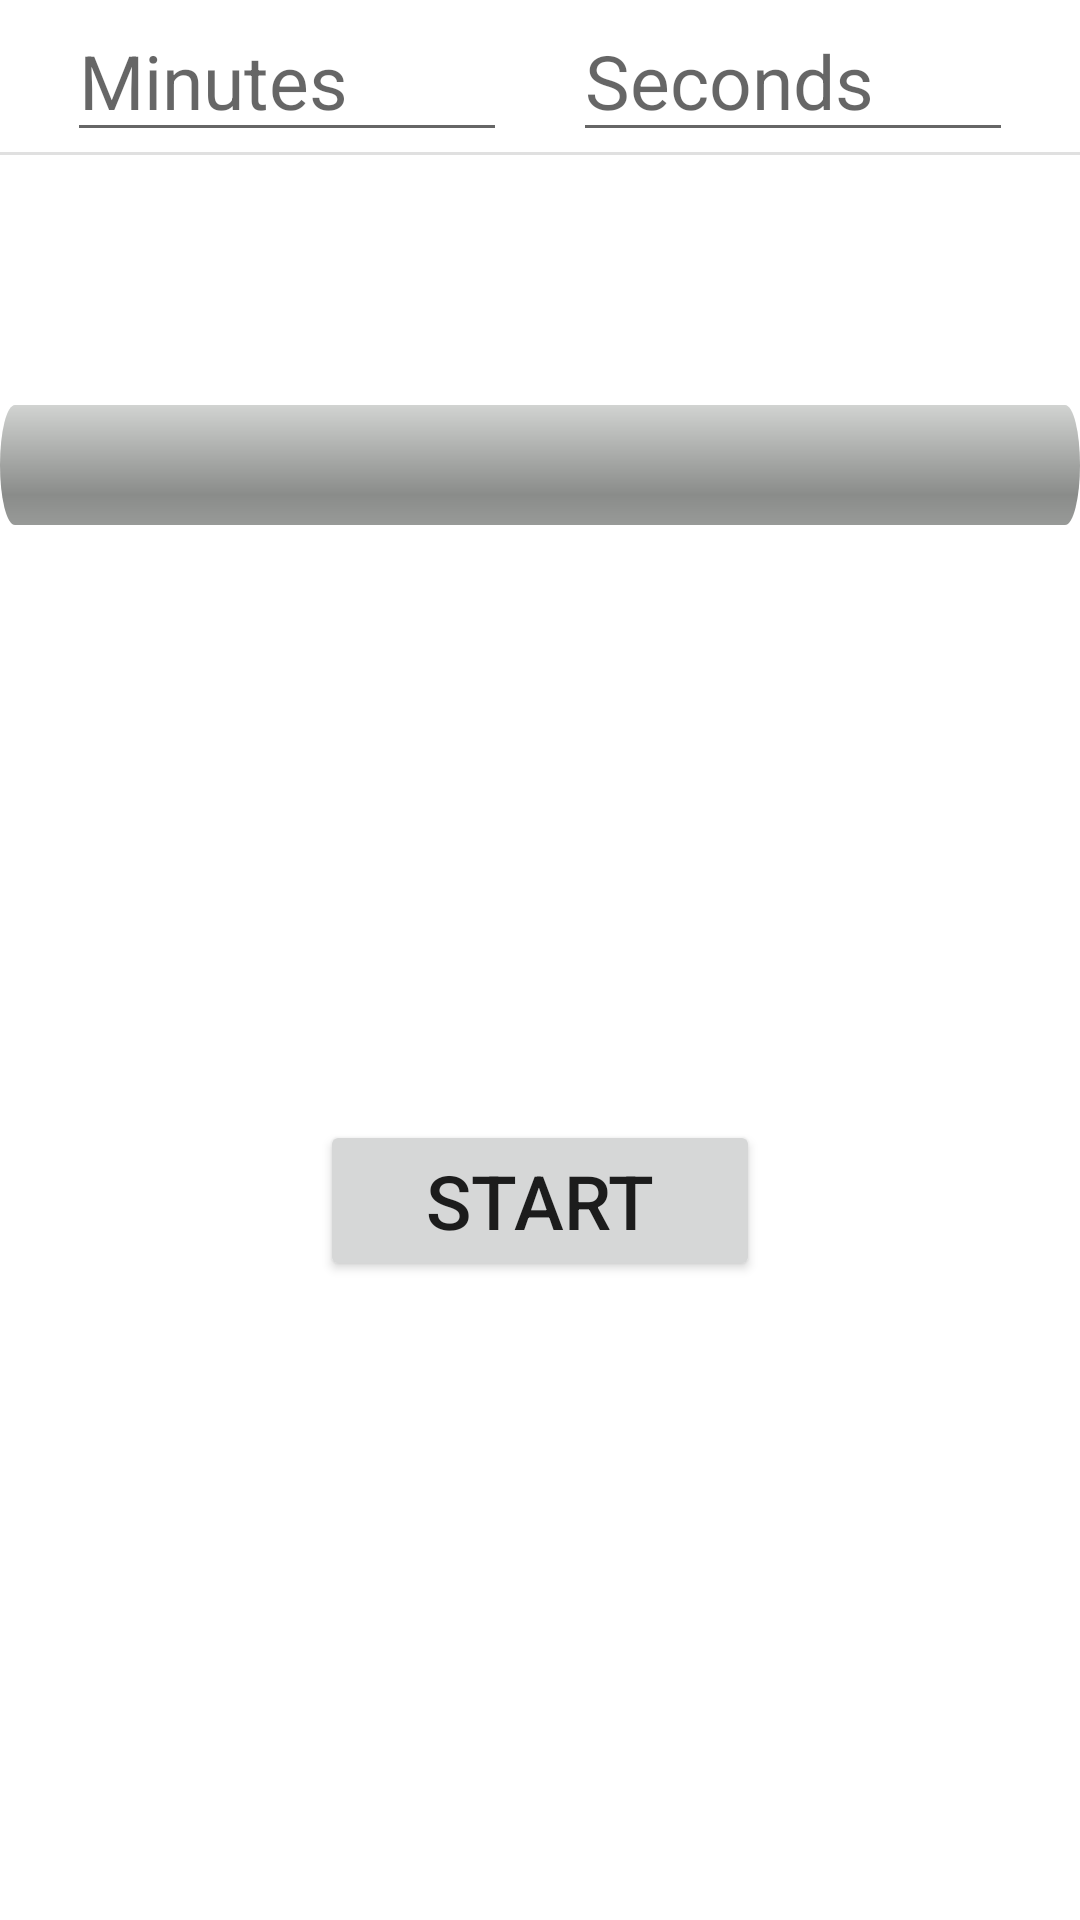

This screen was rendered from an Android layout file. Write that file and the resources it references.
<!-- AndroidManifest.xml: application theme Theme.VerySimpleVisualTimer -->
<!-- res/layout/activity_main.xml -->
<?xml version="1.0" encoding="utf-8"?>
<androidx.constraintlayout.widget.ConstraintLayout xmlns:android="http://schemas.android.com/apk/res/android"
    xmlns:app="http://schemas.android.com/apk/res-auto"
    xmlns:tools="http://schemas.android.com/tools"
    android:layout_width="match_parent"
    android:layout_height="match_parent"
    android:layout_margin="16dp"
    tools:context=".MainActivity">

    <Button
        android:id="@+id/btnStart"
        android:layout_width="wrap_content"
        android:layout_height="wrap_content"
        android:ems="5"
        android:text="@string/start_button"
        android:textSize="25sp"
        android:visibility="visible"
        app:layout_constraintBottom_toBottomOf="parent"
        app:layout_constraintEnd_toEndOf="parent"
        app:layout_constraintHorizontal_bias="0.5"
        app:layout_constraintStart_toStartOf="parent"
        app:layout_constraintTop_toBottomOf="@+id/pbCountDown" />

    <Button
        android:id="@+id/btnCancel"
        android:layout_width="wrap_content"
        android:layout_height="wrap_content"
        android:ems="5"
        android:text="@string/cancel_button"
        android:textSize="25sp"
        android:visibility="invisible"
        app:layout_constraintBottom_toBottomOf="parent"
        app:layout_constraintEnd_toEndOf="parent"
        app:layout_constraintHorizontal_bias="0.5"
        app:layout_constraintStart_toStartOf="parent"
        app:layout_constraintTop_toBottomOf="@+id/pbCountDown" />

    <ProgressBar
        android:id="@+id/pbCountDown"
        style="?android:attr/progressBarStyleHorizontal"
        android:layout_width="match_parent"
        android:layout_height="wrap_content"
        android:layout_centerInParent="true"
        android:layout_marginTop="150dp"
        android:max="100"
        android:maxHeight="20dp"
        android:minHeight="10dp"
        android:progress="0"
        android:progressDrawable="@drawable/green_progress"
        android:scaleY="4"
        android:visibility="visible"
        app:layout_constraintStart_toStartOf="parent"
        app:layout_constraintTop_toTopOf="parent" />

    <EditText
        android:id="@+id/etMinutes"
        android:textColor="@color/blue_dark"
        android:layout_width="wrap_content"
        android:layout_height="wrap_content"
        android:ems="5"
        android:hint="@string/minutes_hint"
        android:importantForAutofill="no"
        android:inputType="number"
        android:textSize="25sp"
        app:layout_constraintBottom_toTopOf="@+id/divider"
        app:layout_constraintEnd_toStartOf="@+id/etSeconds"
        app:layout_constraintHorizontal_bias="0.5"
        app:layout_constraintStart_toStartOf="parent"
        tools:ignore="TextContrastCheck" />

    <EditText
        android:id="@+id/etSeconds"
        android:textColor="@color/blue_dark"
        android:layout_width="wrap_content"
        android:layout_height="wrap_content"
        android:ems="5"
        android:hint="@string/seconds_hint"
        android:importantForAutofill="no"
        android:inputType="number"
        android:textSize="25sp"
        app:layout_constraintBottom_toTopOf="@+id/divider"
        app:layout_constraintEnd_toEndOf="parent"
        app:layout_constraintHorizontal_bias="0.5"
        app:layout_constraintStart_toEndOf="@+id/etMinutes"
        tools:ignore="TextContrastCheck" />

    <View
        android:id="@+id/divider"
        android:layout_width="377dp"
        android:layout_height="1dp"
        android:background="?android:attr/listDivider"
        app:layout_constraintEnd_toEndOf="parent"
        app:layout_constraintStart_toStartOf="parent"
        app:layout_constraintTop_toBottomOf="@+id/etMinutes"
        app:layout_constraintBottom_toTopOf="@+id/btnStart"/>

</androidx.constraintlayout.widget.ConstraintLayout>
<!-- resources referenced by this layout -->
<resources>
  <color name="blue_dark">#303F9F</color>
  <!-- drawable green_progress (drawable) -->
  <?xml version="1.0" encoding="utf-8"?>
  <layer-list xmlns:android="http://schemas.android.com/apk/res/android">
      <item android:id="@android:id/background">
          <shape>
              <corners android:radius="5dip" />
              <gradient
                  android:angle="270"
                  android:centerColor="#8A8C8A"
                  android:centerY="0.75"
                  android:endColor="#989A98"
                  android:startColor="#D1D3D1" />
          </shape>
      </item>
  
      <item android:id="@android:id/secondaryProgress">
          <clip>
              <shape>
                  <corners android:radius="5dip" />
                  <gradient
                      android:angle="270"
                      android:centerColor="#80ffb600"
                      android:centerY="0.75"
                      android:endColor="#a0ffcb00"
                      android:startColor="#80ffd300" />
              </shape>
          </clip>
      </item>
      <item android:id="@android:id/progress">
          <clip>
              <shape>
                  <corners android:radius="5dip" />
                  <gradient
                      android:angle="270"
                      android:endColor="#008000"
                      android:startColor="#33FF33" />
              </shape>
          </clip>
      </item>
  
  </layer-list>
  <string name="cancel_button">Cancel</string>
  <string name="minutes_hint">Minutes</string>
  <string name="seconds_hint">Seconds</string>
  <string name="start_button">Start</string>
  <style name="Theme.VerySimpleVisualTimer" parent="Theme.MaterialComponents.DayNight.DarkActionBar">
          
          <item name="colorPrimary">@color/blue_mid</item>
          <item name="colorPrimaryVariant">@color/blue_dark</item>
          <item name="colorOnPrimary">@color/white</item>
          
          <item name="colorSecondary">@color/green_bright</item>
          <item name="colorSecondaryVariant">@color/green_dark</item>
          <item name="colorOnSecondary">@color/black</item>
          
          <item name="android:statusBarColor" tools:targetApi="l">?attr/colorPrimaryVariant</item>
          
      </style>
  <color name="blue_mid">#3F51B5</color>
  <color name="white">#FFFFFFFF</color>
  <color name="green_bright">#A5D6A7</color>
  <color name="green_dark">#388E3C</color>
  <color name="black">#FF000000</color>
</resources>
